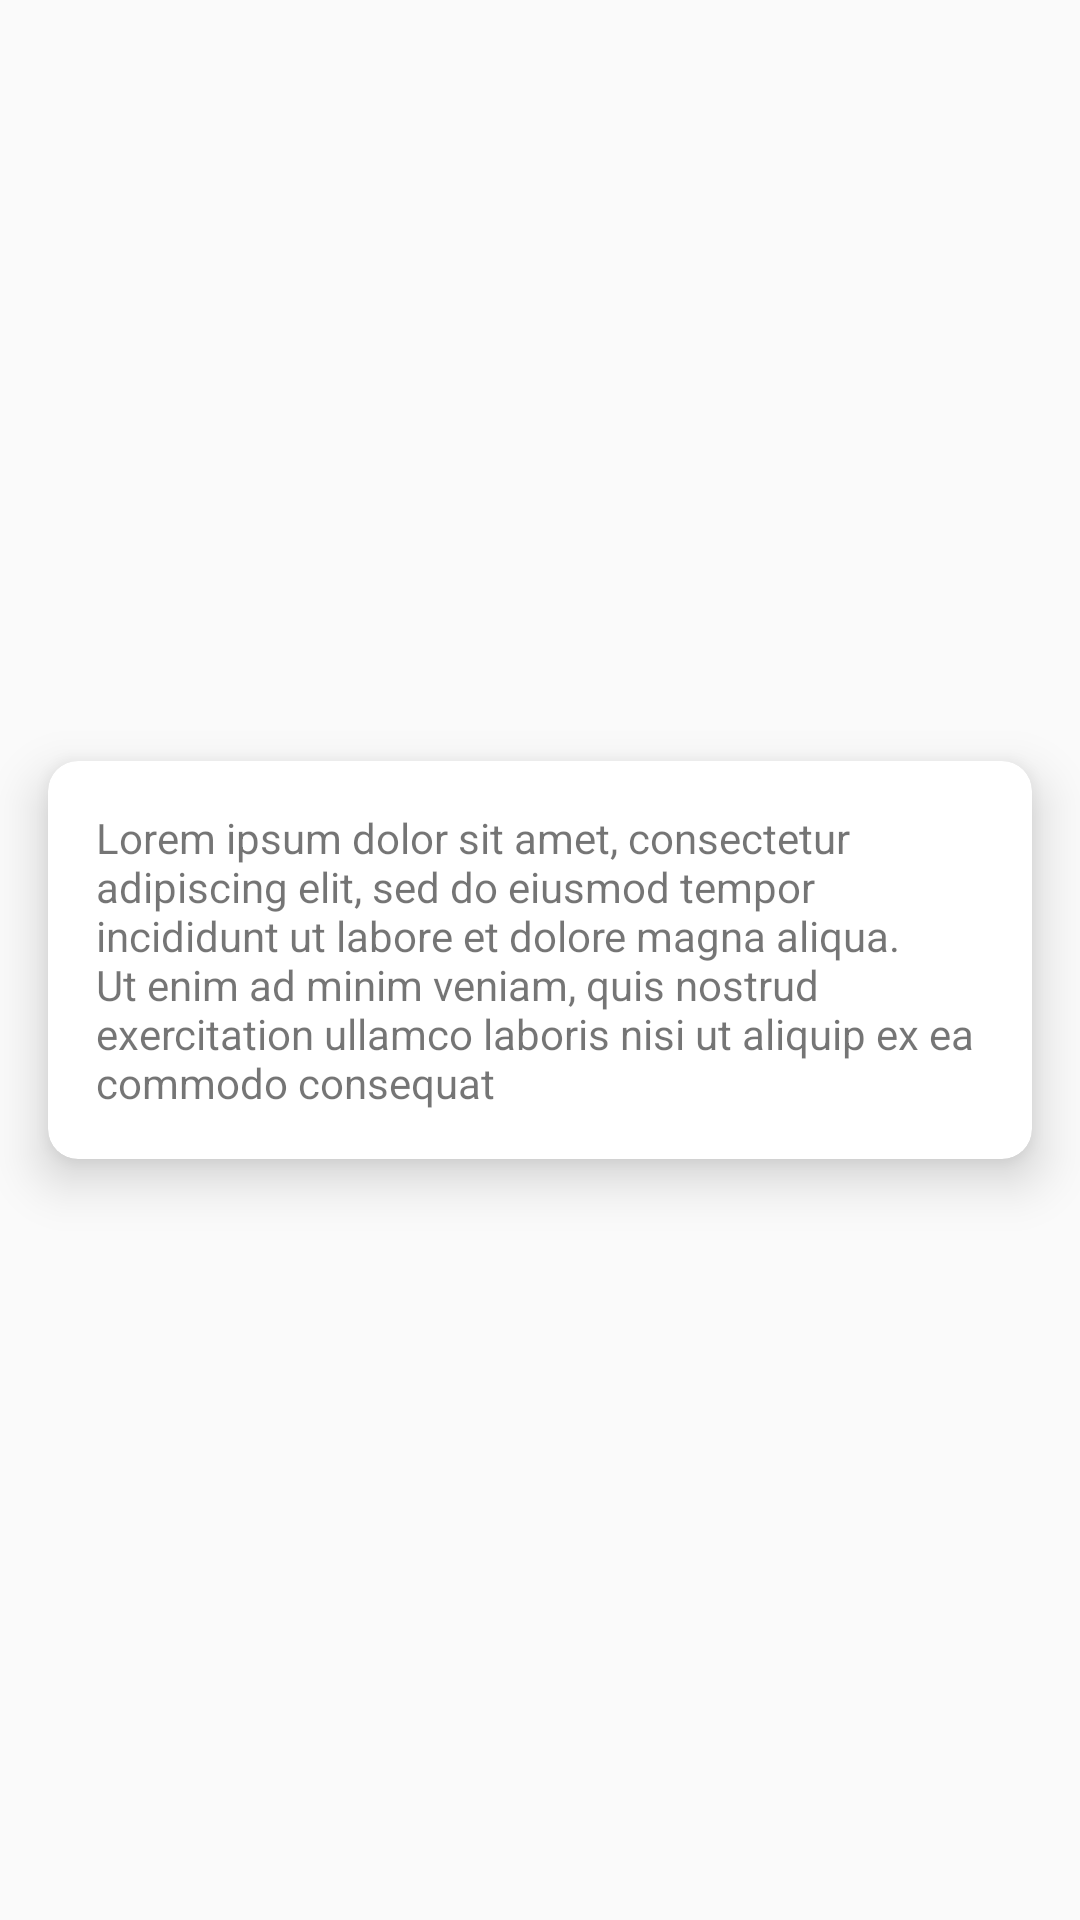

Android layout source for this screen:
<!-- AndroidManifest.xml: application theme Theme.MovilesS7 -->
<!-- res/layout/postrow.xml -->
<?xml version="1.0" encoding="utf-8"?>
<androidx.constraintlayout.widget.ConstraintLayout xmlns:android="http://schemas.android.com/apk/res/android"
    xmlns:app="http://schemas.android.com/apk/res-auto"
    android:layout_width="match_parent"
    android:layout_height="wrap_content">

    <androidx.cardview.widget.CardView
        android:layout_width="match_parent"
        android:layout_height="wrap_content"
        android:layout_marginStart="16dp"
        android:layout_marginTop="8dp"
        android:layout_marginEnd="16dp"
        android:layout_marginBottom="8dp"
        app:cardCornerRadius="10dp"
        app:cardElevation="10dp"
        app:layout_constraintBottom_toBottomOf="parent"
        app:layout_constraintEnd_toEndOf="parent"
        app:layout_constraintStart_toStartOf="parent"
        app:layout_constraintTop_toTopOf="parent">

        <androidx.constraintlayout.widget.ConstraintLayout
            android:layout_width="match_parent"
            android:layout_height="match_parent">

            <TextView
                android:id="@+id/commentRow"
                android:layout_width="0dp"
                android:layout_height="wrap_content"
                android:layout_marginStart="16dp"
                android:layout_marginTop="16dp"
                android:layout_marginEnd="16dp"
                android:layout_marginBottom="16dp"
                android:text="Lorem ipsum dolor sit amet, consectetur adipiscing elit, sed do eiusmod tempor incididunt ut labore et dolore magna aliqua. Ut enim ad minim veniam, quis nostrud exercitation ullamco laboris nisi ut aliquip ex ea commodo consequat"
                app:layout_constraintBottom_toBottomOf="parent"
                app:layout_constraintEnd_toEndOf="parent"
                app:layout_constraintStart_toStartOf="parent"
                app:layout_constraintTop_toTopOf="parent" />
        </androidx.constraintlayout.widget.ConstraintLayout>
    </androidx.cardview.widget.CardView>
</androidx.constraintlayout.widget.ConstraintLayout>
<!-- resources referenced by this layout -->
<resources>
  <style name="Theme.MovilesS7" parent="Theme.AppCompat.DayNight.NoActionBar">
          
          <item name="colorPrimary">@color/purple_500</item>
          <item name="colorPrimaryVariant">@color/purple_700</item>
          <item name="colorOnPrimary">@color/white</item>
          
          <item name="colorSecondary">@color/teal_200</item>
          <item name="colorSecondaryVariant">@color/teal_700</item>
          <item name="colorOnSecondary">@color/black</item>
          
          <item name="android:statusBarColor">?attr/colorPrimaryVariant</item>
          
      </style>
  <!-- not gathered from this repository: default colours our renderer supplied (Android Studio template values) -->
  <color name="purple_500">#FF6200EE</color>
  <color name="purple_700">#FF3700B3</color>
  <color name="teal_200">#FF03DAC5</color>
  <color name="teal_700">#FF018786</color>
  <color name="black">#FF000000</color>
  <color name="white">#FFFFFFFF</color>
</resources>
